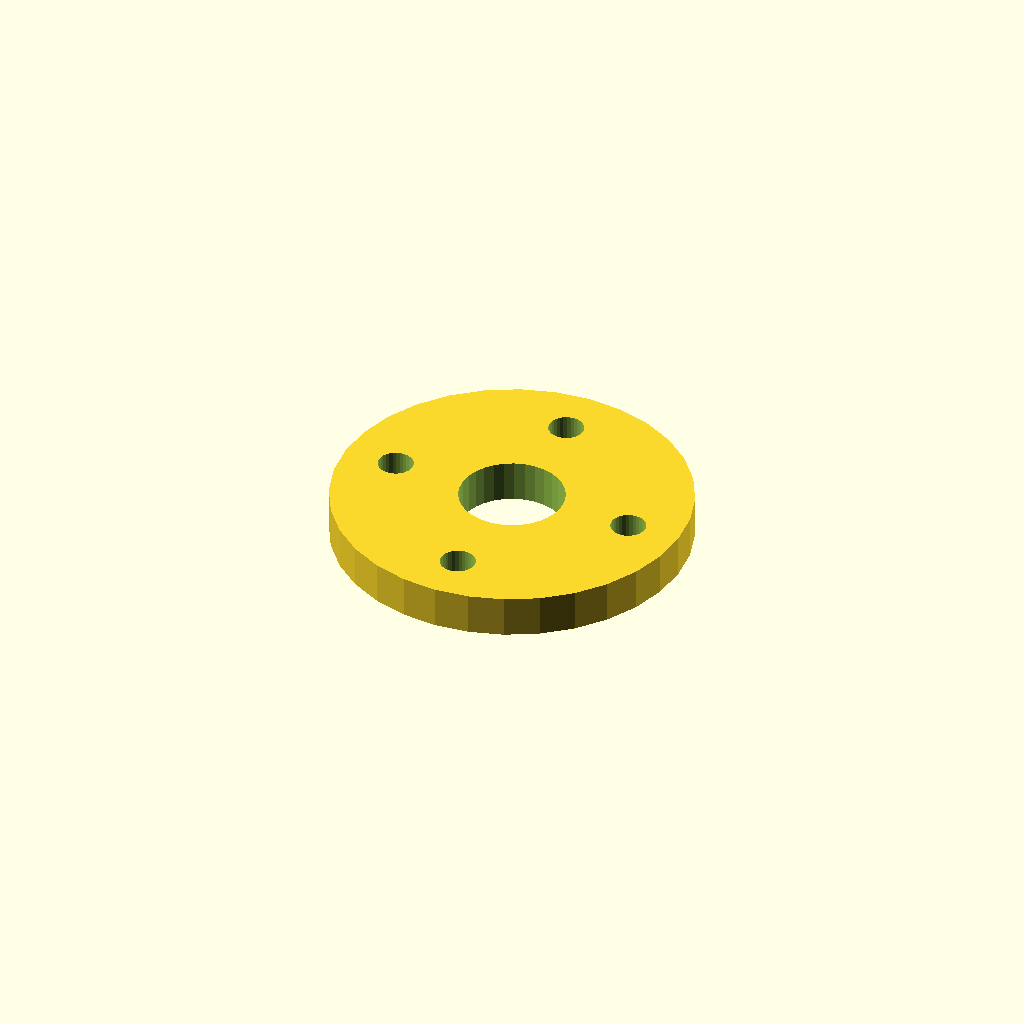
Cell 1: the model at its default parameters.
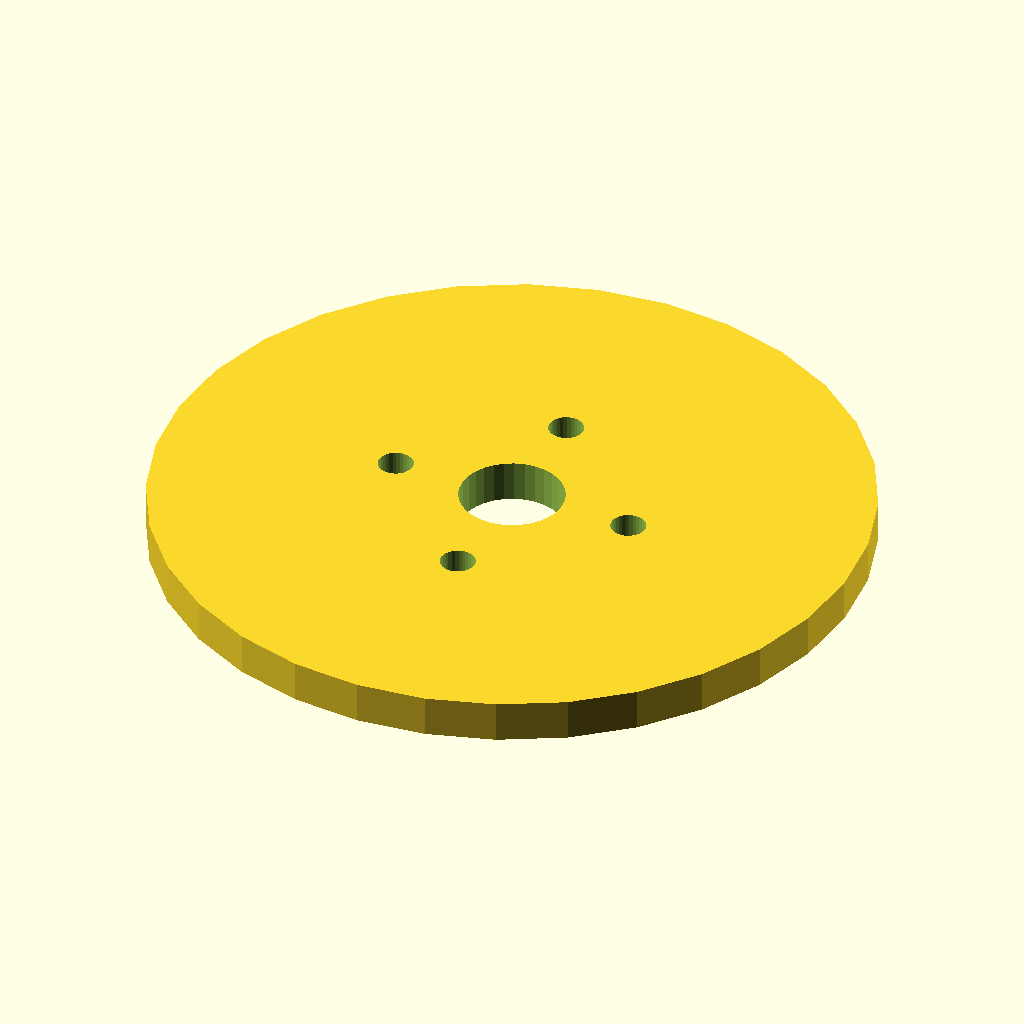
Cell 2: flange_d = 170 (everything else at default).
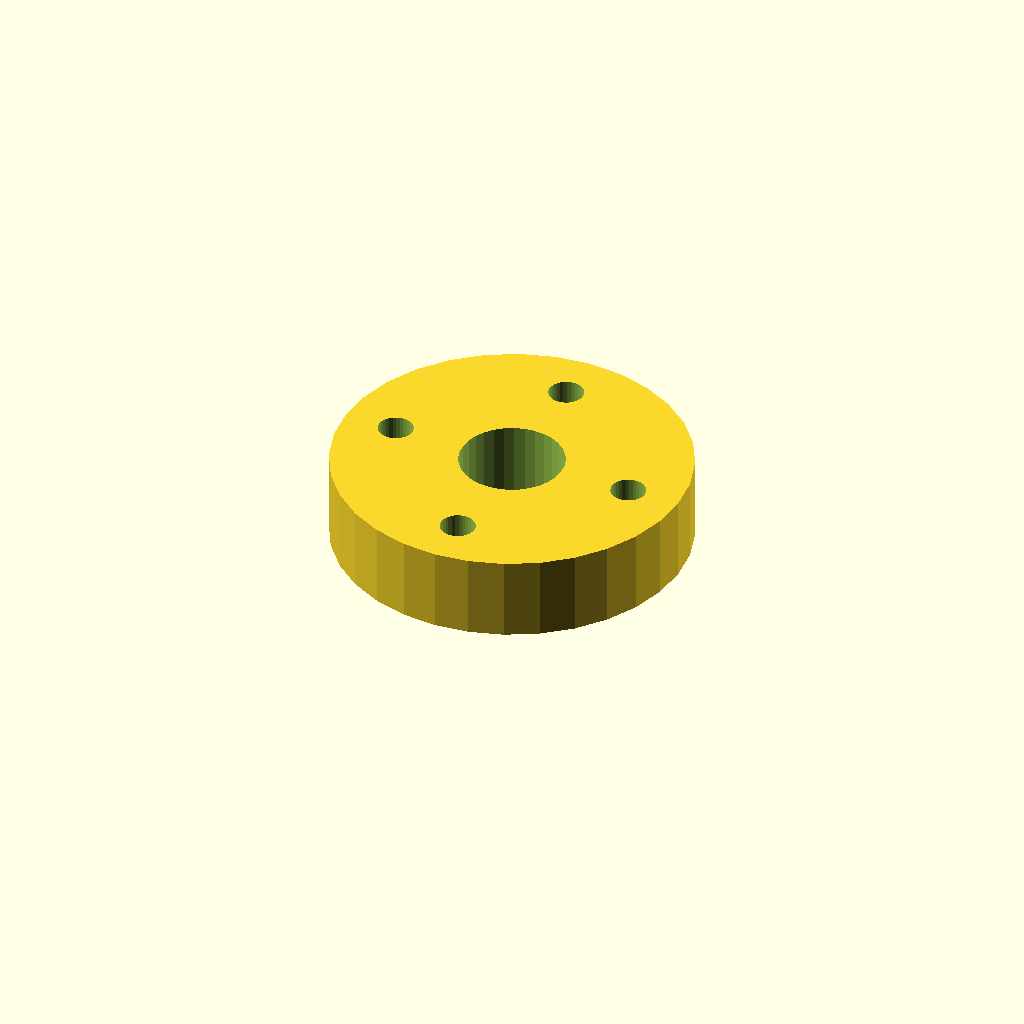
Cell 3: the same model with thickness = 20.
All cells are drawn from one camera (rotation 55°, 0°, 25°, orthographic, colour scheme Cornfield), so only the parameter changes between them.
The OpenSCAD source (optional_data/data/place1/boltcircles/part_0073.scad):
$fn = 32;

// ----------------------------------------------------------------------
// Flange Ø85 x 10
// 4 holes on a Ø59.5 bolt circle, bolted joints
// ----------------------------------------------------------------------

// --- parameters (mm) ---
flange_d = 85;   // outside diameter of the flange
thickness = 10;  // flange thickness
holes = 4;       // number of bolt holes
pcd = 59.5;      // bolt circle diameter
start_deg = 90;  // angle of the first hole, from +X
hole_d = 8.4;    // bolt hole diameter
bore_d = 25;     // central through bore
hub_d = 33;      // hub outside diameter
hub_h = 0;       // hub height above the flange face (0 = no hub)

// --- derived feature positions (mm) ---
height = thickness + hub_h;  // = 10   overall height of the part
pcd_r = pcd / 2;             // = 29.75   bolt circle radius
hole_step = 360 / holes;     // = 90   angular pitch
feature_centers = [
  [pcd_r * cos(start_deg + 0 * hole_step), pcd_r * sin(start_deg + 0 * hole_step)],
  [pcd_r * cos(start_deg + 1 * hole_step), pcd_r * sin(start_deg + 1 * hole_step)],
  [pcd_r * cos(start_deg + 2 * hole_step), pcd_r * sin(start_deg + 2 * hole_step)],
  [pcd_r * cos(start_deg + 3 * hole_step), pcd_r * sin(start_deg + 3 * hole_step)]
];   // bolt hole centres on the pitch circle

// flange disc, every hole and the bore cut straight through
difference() {
  union() {
    cylinder(d = flange_d, h = thickness);
  }
  translate([0, 0, -1]) cylinder(d = bore_d, h = height + 2);  // bore, through
  for (centre = feature_centers)
    translate([centre[0], centre[1], -1]) cylinder(d = hole_d, h = thickness + 2);
}
Parameter table extracted from the source (name, type, default, range or options):
flange_d: number, default 85
thickness: number, default 10
holes: number, default 4
pcd: number, default 59.5
start_deg: number, default 90
hole_d: number, default 8.4
bore_d: number, default 25
hub_d: number, default 33
hub_h: number, default 0
